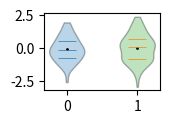

Reproduce this figure in Python.
import numpy as np
import matplotlib.pylab as plt

def violin(data,
           X=None,
           ax=None,
           COLORS=None,
           title='',
           figsize=(1.5, 1),
           legend=None):

    """
    return fig, ax
    """

    data = np.array(data)
    if (X is None) and (len(data.shape)>1):
        X = np.arange(data.shape[1])
    elif (X is None):
        X = [0]

    # getting or creating the axis
    if ax is None:
        fig, ax = plt.subplots(1, figsize=figsize)
    else:
        fig = plt.gcf()

    ax.plot(X, np.array(data.mean(axis=0)), 'ko', ms=1)
    violin_parts = ax.violinplot(data,
                                 positions=X,
                                 quantiles=[[0.25,0.5,0.75] for i in range(len(X))],
                                 showextrema=False)

    if COLORS is not None:
        for pc, color in zip(violin_parts['bodies'], COLORS):
            pc.set_facecolor(color)
            pc.set_edgecolor('black')

    violin_parts['cquantiles'].set_linewidth(0.5)

    if title!='':
        ax.set_title(title)

    return fig, ax


if __name__=='__main__':

    import sys
    sys.path.append('./')

    data = np.random.randn(100)#, 4)
    #plotting
    fig, ax = violin(data, COLORS=[plt.cm.tab10(i) for i in range(4)])
    data = np.random.randn(100)#, 4)
    violin(data, X=[1], COLORS=[plt.cm.tab10(2)], ax=ax)
    plt.show()
